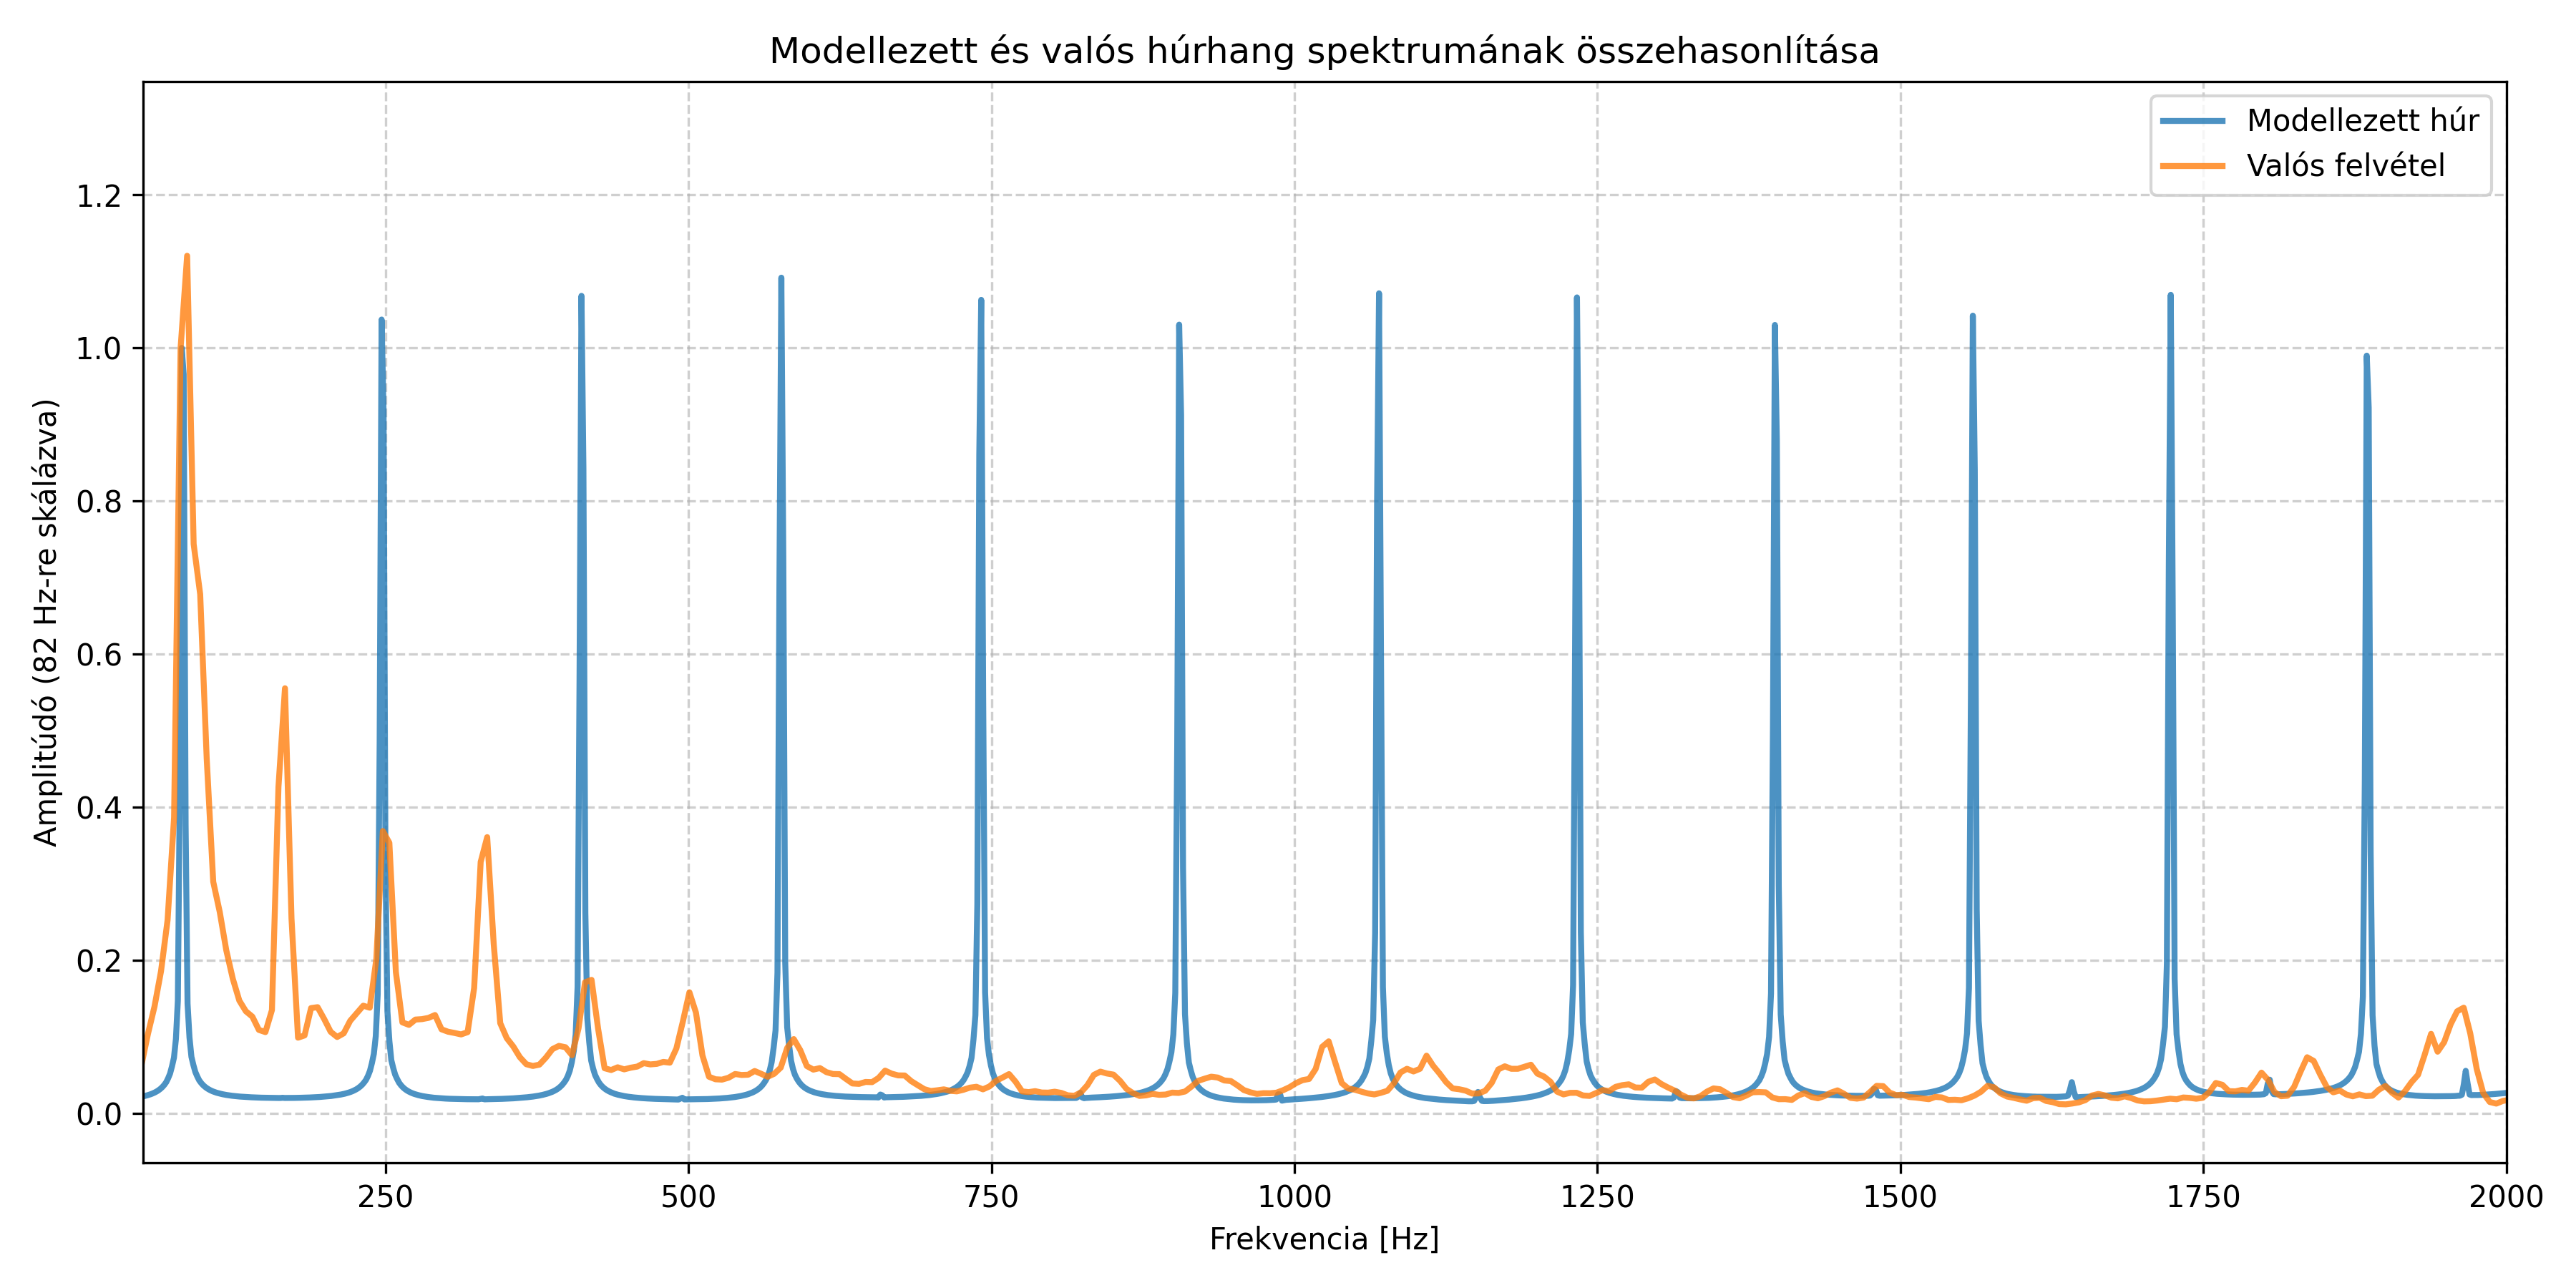

Source data for this figure (header and first rows):
Harmonikus, Elméleti (Hz), Model (Hz), Valós (Hz), Eltérés (Hz), Megjegyzés
f1, 82.41, 2567, 86.13, 2481, ❗ Jelentős
f2, 164.8, 2570, 166.9, 2403, ❗ Jelentős
f3, 247.2, 2689, 247.6, 2441, ❗ Jelentős
f4, 329.6, 2594, 333.8, 2261, ❗ Jelentős
f5, 412.1, 576.5, 419.9, 156.6, ❗ Jelentős
f6, 494.5, 2642, 500.6, 2142, ❗ Jelentős
f7, 576.9, 2931, 231.5, 2699, ❗ Jelentős
f8, 659.3, 1070, 193.8, 876, ❗ Jelentős
f9, 741.7, 1723, 1965, 241.8, ❗ Jelentős
f10, 824.1, 411.6, 290.7, 120.9, ❗ Jelentős
